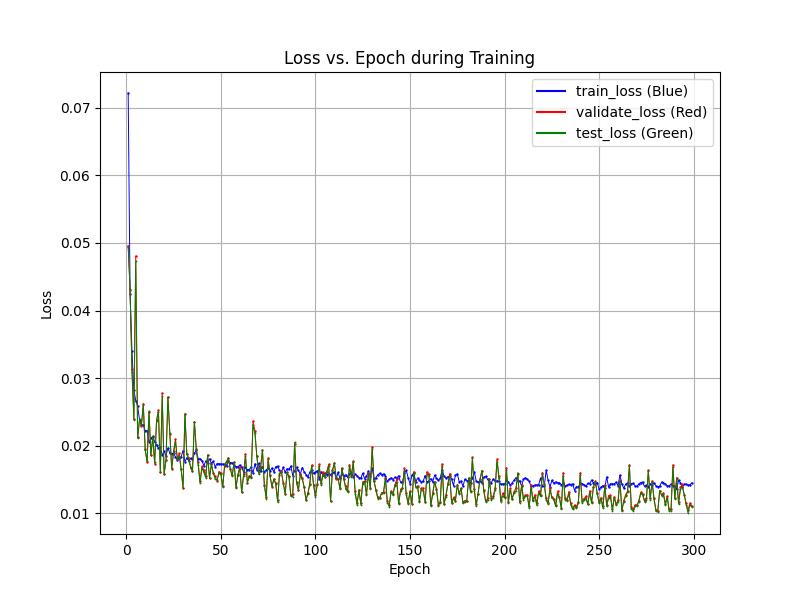

Values plotted in this chart, from the file beside it:
epochs, train_losses, val_losses, test_losses
1, 0.07217, 0.0496, 0.04943
2, 0.04245, 0.04299, 0.04323
3, 0.03405, 0.03135, 0.03088
4, 0.02822, 0.02393, 0.02388
5, 0.02668, 0.04807, 0.04734
6, 0.02588, 0.02124, 0.0211
7, 0.02379, 0.02389, 0.02395
8, 0.02309, 0.023, 0.02302
9, 0.02312, 0.02625, 0.02602
10, 0.02222, 0.01946, 0.01934
11, 0.02225, 0.01762, 0.01772
12, 0.02053, 0.02502, 0.02515
13, 0.02109, 0.0186, 0.01862
14, 0.02141, 0.0213, 0.02133
15, 0.02062, 0.01735, 0.01754
16, 0.02013, 0.02376, 0.02368
17, 0.01964, 0.02528, 0.02507
18, 0.01985, 0.01618, 0.01606
19, 0.01861, 0.02781, 0.02732
20, 0.01919, 0.01582, 0.01589
21, 0.01854, 0.01791, 0.01791
22, 0.01968, 0.02725, 0.02717
23, 0.01895, 0.0218, 0.02183
24, 0.01881, 0.0166, 0.01672
25, 0.01895, 0.01926, 0.01895
26, 0.01835, 0.02095, 0.0206
27, 0.01796, 0.01803, 0.01804
28, 0.01818, 0.01887, 0.01848
29, 0.01837, 0.01658, 0.01651
30, 0.0193, 0.01381, 0.01377
31, 0.01765, 0.02475, 0.02467
32, 0.01823, 0.01883, 0.01877
33, 0.01777, 0.01821, 0.01799
34, 0.01813, 0.01678, 0.01693
35, 0.01801, 0.01623, 0.01622
36, 0.01887, 0.02357, 0.02358
37, 0.01931, 0.01951, 0.01955
38, 0.01809, 0.01754, 0.01717
39, 0.01808, 0.01478, 0.01445
40, 0.01783, 0.01694, 0.01674
41, 0.01705, 0.01639, 0.01606
42, 0.01774, 0.01551, 0.01529
43, 0.01746, 0.01868, 0.01858
44, 0.01807, 0.01521, 0.01524
45, 0.01741, 0.01729, 0.01727
46, 0.01772, 0.01597, 0.01598
47, 0.01687, 0.01548, 0.01508
48, 0.01737, 0.01486, 0.01496
49, 0.01734, 0.01618, 0.01593
50, 0.01731, 0.01594, 0.01579
51, 0.01731, 0.01402, 0.01393
52, 0.01727, 0.01702, 0.01731
53, 0.01697, 0.01761, 0.01767
54, 0.01769, 0.01825, 0.01815
55, 0.01751, 0.01656, 0.01653
56, 0.01749, 0.01567, 0.01551
57, 0.01712, 0.01756, 0.0176
58, 0.01691, 0.01398, 0.01373
59, 0.01691, 0.01573, 0.01566
60, 0.01716, 0.01693, 0.01664
... 238 more rows
